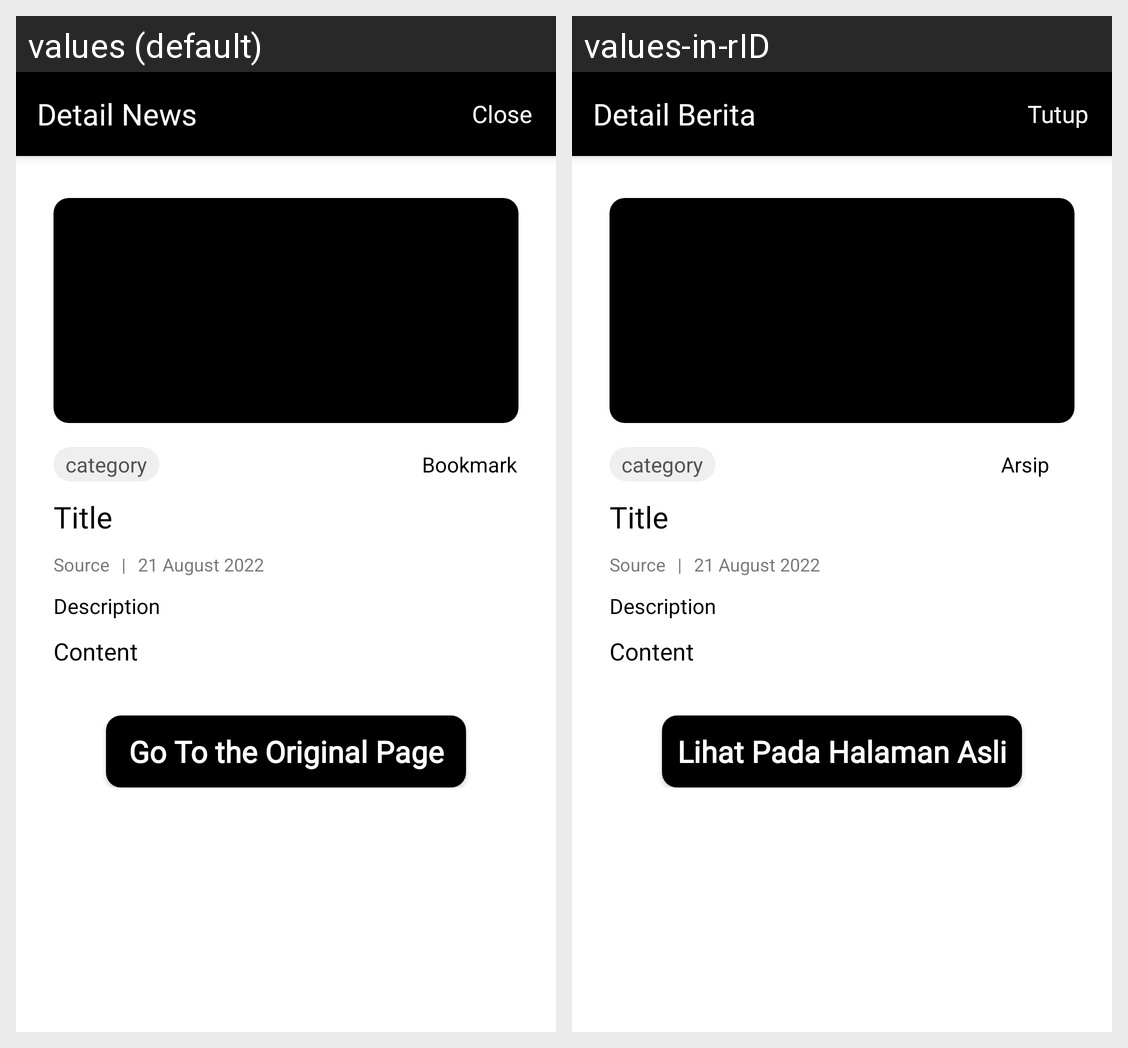

The same Android screen rendered under two of its app's locales, left to right. List the strings drawn on it with the default value and each locale's translation.
Android screen res/layout/fragment_news_detail.xml rendered under 2 locales, left to right: values (default), values-in-rID. Device: Nexus 5 (rendered at 1080×1920; each locale shown at half size, 540×960, under a caption strip naming it); theme Theme.Colega.
Strings drawn on this screen, with the default value and each locale's value (text and hints the layout hard-codes, and strings that could not be matched under every locale, appear in the picture but are not listed):

detail_news
  values: Detail News
  values-in-rID: Detail Berita

close
  values: Close
  values-in-rID: Tutup

bookmark
  values: Bookmark
  values-in-rID: Arsip

go_to_the_original_page
  values: Go To the Original Page
  values-in-rID: Lihat Pada Halaman Asli
